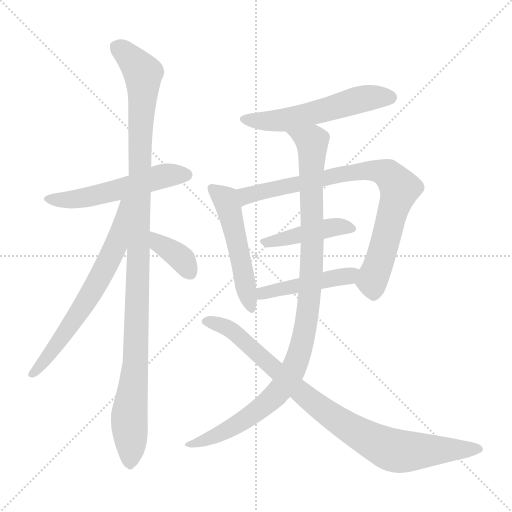
t = 0.00 s
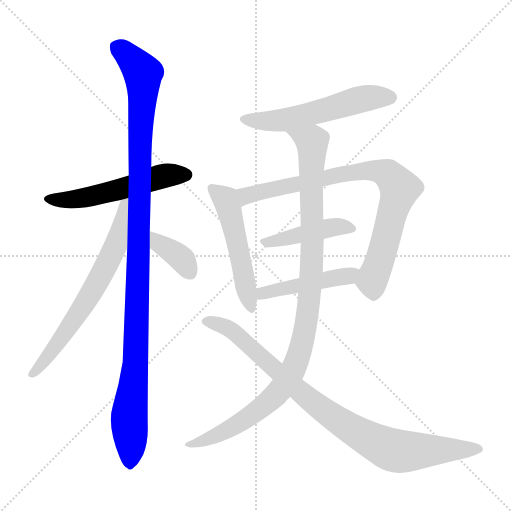
t = 1.78 s
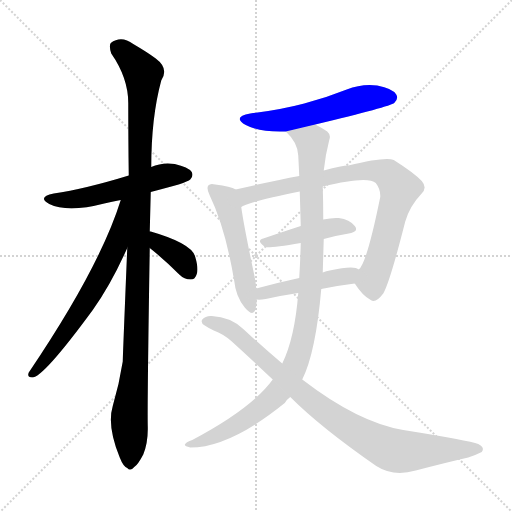
t = 3.57 s
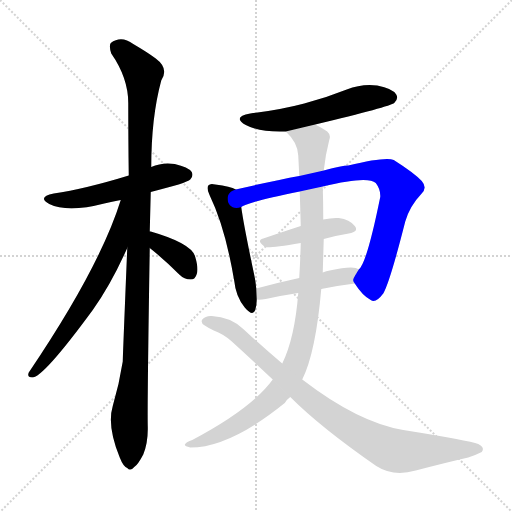
t = 5.35 s
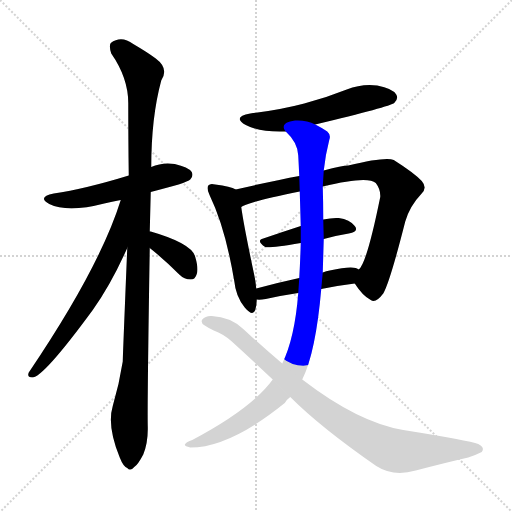
t = 7.13 s
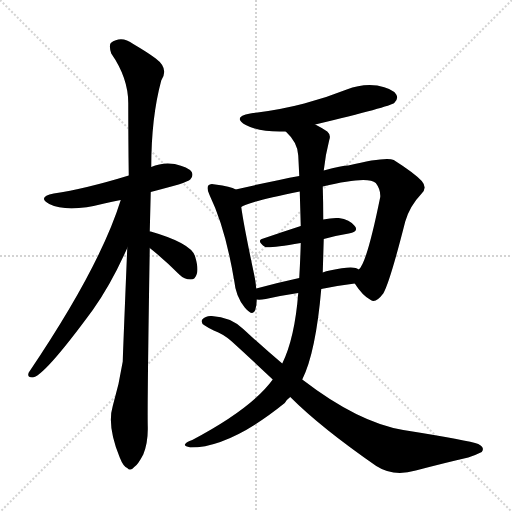
t = 8.91 s

The animated SVG that drew these frames (rendered in a browser with its animation timeline set to each time). Animation: 11 CSS @keyframes rules; one cycle of 8.91 s.

<svg version="1.1" viewBox="0 0 1024 1024" xmlns="http://www.w3.org/2000/svg">
  <g stroke="lightgray" stroke-dasharray="1,1" stroke-width="1" transform="scale(4, 4)">
    <line x1="0" y1="0" x2="256" y2="256"></line>
    <line x1="256" y1="0" x2="0" y2="256"></line>
    <line x1="128" y1="0" x2="128" y2="256"></line>
    <line x1="0" y1="128" x2="256" y2="128"></line>
  </g>
<g transform="scale(1, -1) translate(0, -900)">
   <style type="text/css">
    @keyframes keyframes0 {
      from {
       stroke: blue;
       stroke-dashoffset: 534;
       stroke-width: 128;
       }
       63% {
       animation-timing-function: step-end;
       stroke: blue;
       stroke-dashoffset: 0;
       stroke-width: 128;
       }
       to {
       stroke: black;
       stroke-width: 1024;
       }
       }
       #make-me-a-hanzi-animation-0 {
         animation: keyframes0 0.684570s both;
         animation-delay: 0.000000s;
         animation-timing-function: linear;
       }
    @keyframes keyframes1 {
      from {
       stroke: blue;
       stroke-dashoffset: 1107;
       stroke-width: 128;
       }
       78% {
       animation-timing-function: step-end;
       stroke: blue;
       stroke-dashoffset: 0;
       stroke-width: 128;
       }
       to {
       stroke: black;
       stroke-width: 1024;
       }
       }
       #make-me-a-hanzi-animation-1 {
         animation: keyframes1 1.150879s both;
         animation-delay: 0.684570s;
         animation-timing-function: linear;
       }
    @keyframes keyframes2 {
      from {
       stroke: blue;
       stroke-dashoffset: 653;
       stroke-width: 128;
       }
       68% {
       animation-timing-function: step-end;
       stroke: blue;
       stroke-dashoffset: 0;
       stroke-width: 128;
       }
       to {
       stroke: black;
       stroke-width: 1024;
       }
       }
       #make-me-a-hanzi-animation-2 {
         animation: keyframes2 0.781413s both;
         animation-delay: 1.835449s;
         animation-timing-function: linear;
       }
    @keyframes keyframes3 {
      from {
       stroke: blue;
       stroke-dashoffset: 375;
       stroke-width: 128;
       }
       55% {
       animation-timing-function: step-end;
       stroke: blue;
       stroke-dashoffset: 0;
       stroke-width: 128;
       }
       to {
       stroke: black;
       stroke-width: 1024;
       }
       }
       #make-me-a-hanzi-animation-3 {
         animation: keyframes3 0.555176s both;
         animation-delay: 2.616862s;
         animation-timing-function: linear;
       }
    @keyframes keyframes4 {
      from {
       stroke: blue;
       stroke-dashoffset: 551;
       stroke-width: 128;
       }
       64% {
       animation-timing-function: step-end;
       stroke: blue;
       stroke-dashoffset: 0;
       stroke-width: 128;
       }
       to {
       stroke: black;
       stroke-width: 1024;
       }
       }
       #make-me-a-hanzi-animation-4 {
         animation: keyframes4 0.698405s both;
         animation-delay: 3.172038s;
         animation-timing-function: linear;
       }
    @keyframes keyframes5 {
      from {
       stroke: blue;
       stroke-dashoffset: 513;
       stroke-width: 128;
       }
       63% {
       animation-timing-function: step-end;
       stroke: blue;
       stroke-dashoffset: 0;
       stroke-width: 128;
       }
       to {
       stroke: black;
       stroke-width: 1024;
       }
       }
       #make-me-a-hanzi-animation-5 {
         animation: keyframes5 0.667480s both;
         animation-delay: 3.870443s;
         animation-timing-function: linear;
       }
    @keyframes keyframes6 {
      from {
       stroke: blue;
       stroke-dashoffset: 816;
       stroke-width: 128;
       }
       73% {
       animation-timing-function: step-end;
       stroke: blue;
       stroke-dashoffset: 0;
       stroke-width: 128;
       }
       to {
       stroke: black;
       stroke-width: 1024;
       }
       }
       #make-me-a-hanzi-animation-6 {
         animation: keyframes6 0.914062s both;
         animation-delay: 4.537923s;
         animation-timing-function: linear;
       }
    @keyframes keyframes7 {
      from {
       stroke: blue;
       stroke-dashoffset: 433;
       stroke-width: 128;
       }
       58% {
       animation-timing-function: step-end;
       stroke: blue;
       stroke-dashoffset: 0;
       stroke-width: 128;
       }
       to {
       stroke: black;
       stroke-width: 1024;
       }
       }
       #make-me-a-hanzi-animation-7 {
         animation: keyframes7 0.602376s both;
         animation-delay: 5.451986s;
         animation-timing-function: linear;
       }
    @keyframes keyframes8 {
      from {
       stroke: blue;
       stroke-dashoffset: 455;
       stroke-width: 128;
       }
       60% {
       animation-timing-function: step-end;
       stroke: blue;
       stroke-dashoffset: 0;
       stroke-width: 128;
       }
       to {
       stroke: black;
       stroke-width: 1024;
       }
       }
       #make-me-a-hanzi-animation-8 {
         animation: keyframes8 0.620280s both;
         animation-delay: 6.054362s;
         animation-timing-function: linear;
       }
    @keyframes keyframes9 {
      from {
       stroke: blue;
       stroke-dashoffset: 1030;
       stroke-width: 128;
       }
       77% {
       animation-timing-function: step-end;
       stroke: blue;
       stroke-dashoffset: 0;
       stroke-width: 128;
       }
       to {
       stroke: black;
       stroke-width: 1024;
       }
       }
       #make-me-a-hanzi-animation-9 {
         animation: keyframes9 1.088216s both;
         animation-delay: 6.674642s;
         animation-timing-function: linear;
       }
    @keyframes keyframes10 {
      from {
       stroke: blue;
       stroke-dashoffset: 883;
       stroke-width: 128;
       }
       74% {
       animation-timing-function: step-end;
       stroke: blue;
       stroke-dashoffset: 0;
       stroke-width: 128;
       }
       to {
       stroke: black;
       stroke-width: 1024;
       }
       }
       #make-me-a-hanzi-animation-10 {
         animation: keyframes10 0.968587s both;
         animation-delay: 7.762858s;
         animation-timing-function: linear;
       }
</style>
<path d="M 301.5 516.0 Q 373.5 534.0 380.5 541.0 Q 387.5 548.0 383.5 556.0 Q 376.5 566.0 349.5 572.0 Q 324.5 576.0 302.5 566.0 L 257.5 549.0 Q 169.5 522.0 107.5 513.0 Q 73.5 506.0 98.5 492.0 Q 135.5 474.0 208.5 493.0 Q 223.5 497.0 241.5 500.0 L 301.5 516.0 Z" fill="lightgray"></path> 
<path d="M 299.5 437.0 Q 300.5 476.0 301.5 516.0 L 302.5 566.0 Q 302.5 665.0 322.5 739.0 Q 338.5 763.0 311.5 783.0 Q 295.5 795.0 266.5 812.0 Q 242.5 830.0 221.5 814.0 Q 217.5 808.0 222.5 793.0 Q 256.5 744.0 256.5 694.0 Q 256.5 627.0 257.5 549.0 L 254.5 404.0 Q 245.5 185.0 245.5 177.0 Q 238.5 132.0 225.5 88.0 Q 213.5 48.0 239.5 -15.0 Q 246.5 -33.0 254.5 -36.0 Q 260.5 -43.0 268.5 -34.0 Q 275.5 -30.0 286.5 -9.0 Q 296.5 16.0 295.5 48.0 Q 294.5 91.0 299.5 404.0 L 299.5 437.0 Z" fill="lightgray"></path> 
<path d="M 241.5 500.0 Q 199.5 365.0 57.5 155.0 Q 53.5 145.0 64.5 145.0 Q 86.5 145.0 185.5 280.0 Q 222.5 332.0 254.5 404.0 C 312.5 532.0 250.5 529.0 241.5 500.0 Z" fill="lightgray"></path> 
<path d="M 299.5 404.0 Q 300.5 403.0 304.5 400.0 Q 331.5 378.0 358.5 351.0 Q 368.5 341.0 381.5 341.0 Q 390.5 341.0 393.5 352.0 Q 397.5 362.0 390.5 386.0 Q 384.5 413.0 301.5 437.0 L 299.5 437.0 C 269.5 442.0 276.5 423.0 299.5 404.0 Z" fill="lightgray"></path> 
<path d="M 630.5 651.0 Q 780.5 687.0 788.5 694.0 Q 797.5 703.0 792.5 711.0 Q 785.5 723.0 754.5 729.0 Q 723.5 733.0 693.5 721.0 Q 653.5 705.0 608.5 693.0 Q 559.5 680.0 500.5 673.0 Q 463.5 666.0 491.5 650.0 Q 519.5 635.0 571.5 637.0 L 630.5 651.0 Z" fill="lightgray"></path> 
<path d="M 471.5 521.0 Q 461.5 527.0 430.5 531.0 Q 420.5 534.0 416.5 529.0 Q 412.5 523.0 419.5 509.0 Q 450.5 445.0 468.5 338.0 Q 471.5 307.0 489.5 285.0 Q 505.5 266.0 510.5 280.0 Q 513.5 289.0 513.5 301.0 L 512.5 323.0 Q 511.5 336.0 508.5 350.0 Q 487.5 449.0 482.5 486.0 C 478.5 516.0 477.5 518.0 471.5 521.0 Z" fill="lightgray"></path> 
<path d="M 709.5 333.0 Q 725.5 308.0 741.5 300.0 Q 751.5 293.0 766.5 313.0 Q 779.5 335.0 810.5 457.0 Q 819.5 488.0 842.5 512.0 Q 855.5 524.0 843.5 538.0 Q 828.5 554.0 787.5 580.0 Q 771.5 587.0 696.5 569.0 Q 684.5 569.0 647.5 559.0 L 598.5 548.0 Q 579.5 545.0 558.5 540.0 Q 509.5 530.0 471.5 521.0 C 442.5 514.0 455.5 474.0 482.5 486.0 Q 491.5 495.0 599.5 517.0 L 645.5 527.0 Q 735.5 549.0 751.5 534.0 Q 761.5 521.0 760.5 506.0 Q 733.5 373.0 717.5 361.0 C 704.5 340.0 704.5 340.0 709.5 333.0 Z" fill="lightgray"></path> 
<path d="M 647.5 422.0 Q 672.5 429.0 697.5 433.0 Q 718.5 437.0 709.5 448.0 Q 699.5 461.0 677.5 464.0 Q 664.5 465.0 646.5 461.0 L 601.5 448.0 Q 561.5 435.0 526.5 423.0 Q 511.5 419.0 530.5 406.0 Q 536.5 403.0 601.5 414.0 L 647.5 422.0 Z" fill="lightgray"></path> 
<path d="M 642.5 322.0 Q 676.5 329.0 709.5 333.0 C 739.5 337.0 744.5 348.0 717.5 361.0 Q 708.5 370.0 659.5 359.0 Q 652.5 358.0 645.5 355.0 L 598.5 344.0 Q 552.5 334.0 512.5 323.0 C 483.5 315.0 483.5 302.0 513.5 301.0 Q 519.5 300.0 531.5 302.0 Q 562.5 309.0 596.5 314.0 L 642.5 322.0 Z" fill="lightgray"></path> 
<path d="M 604.5 141.0 Q 631.5 195.0 642.5 322.0 L 645.5 355.0 Q 646.5 389.0 647.5 422.0 L 646.5 461.0 Q 646.5 494.0 645.5 527.0 L 647.5 559.0 Q 650.5 589.0 658.5 620.0 Q 662.5 630.0 654.5 637.0 Q 644.5 644.0 630.5 651.0 C 604.5 666.0 552.5 660.0 571.5 637.0 Q 595.5 615.0 596.5 589.0 Q 597.5 570.0 598.5 548.0 L 599.5 517.0 Q 600.5 483.0 601.5 448.0 L 601.5 414.0 Q 600.5 378.0 598.5 344.0 L 596.5 314.0 Q 589.5 224.0 564.5 173.0 L 545.5 141.0 Q 503.5 83.0 384.5 20.0 Q 372.5 16.0 370.5 12.0 Q 366.5 8.0 380.5 5.0 Q 459.5 5.0 569.5 94.0 Q 573.5 101.0 580.5 106.0 L 604.5 141.0 Z" fill="lightgray"></path> 
<path d="M 580.5 106.0 Q 641.5 45.0 752.5 -32.0 Q 786.5 -54.0 831.5 -41.0 Q 892.5 -25.0 936.5 -15.0 Q 949.5 -11.0 963.5 -4.0 Q 970.5 5.0 956.5 12.0 Q 938.5 19.0 806.5 40.0 Q 716.5 55.0 604.5 141.0 L 564.5 173.0 Q 527.5 204.0 486.5 242.0 Q 461.5 266.0 423.5 268.0 Q 411.5 269.0 404.5 261.0 Q 400.5 254.0 409.5 249.0 Q 418.5 243.0 427.5 239.0 Q 446.5 232.0 462.5 218.0 Q 505.5 179.0 545.5 141.0 L 580.5 106.0 Z" fill="lightgray"></path> 
      <clipPath id="make-me-a-hanzi-clip-0">
      <path d="M 301.5 516.0 Q 373.5 534.0 380.5 541.0 Q 387.5 548.0 383.5 556.0 Q 376.5 566.0 349.5 572.0 Q 324.5 576.0 302.5 566.0 L 257.5 549.0 Q 169.5 522.0 107.5 513.0 Q 73.5 506.0 98.5 492.0 Q 135.5 474.0 208.5 493.0 Q 223.5 497.0 241.5 500.0 L 301.5 516.0 Z" fill="lightgray"></path>
      </clipPath>
      <path clip-path="url(#make-me-a-hanzi-clip-0)" d="M 100.5 504.0 L 143.5 501.0 L 194.5 509.0 L 317.5 546.0 L 372.5 550.0 " fill="none" id="make-me-a-hanzi-animation-0" stroke-dasharray="406 812" stroke-linecap="round"></path>

      <clipPath id="make-me-a-hanzi-clip-1">
      <path d="M 299.5 437.0 Q 300.5 476.0 301.5 516.0 L 302.5 566.0 Q 302.5 665.0 322.5 739.0 Q 338.5 763.0 311.5 783.0 Q 295.5 795.0 266.5 812.0 Q 242.5 830.0 221.5 814.0 Q 217.5 808.0 222.5 793.0 Q 256.5 744.0 256.5 694.0 Q 256.5 627.0 257.5 549.0 L 254.5 404.0 Q 245.5 185.0 245.5 177.0 Q 238.5 132.0 225.5 88.0 Q 213.5 48.0 239.5 -15.0 Q 246.5 -33.0 254.5 -36.0 Q 260.5 -43.0 268.5 -34.0 Q 275.5 -30.0 286.5 -9.0 Q 296.5 16.0 295.5 48.0 Q 294.5 91.0 299.5 404.0 L 299.5 437.0 Z" fill="lightgray"></path>
      </clipPath>
      <path clip-path="url(#make-me-a-hanzi-clip-1)" d="M 233.5 807.0 L 278.5 764.0 L 285.5 753.0 L 286.5 725.0 L 279.5 617.0 L 273.5 229.0 L 258.5 67.0 L 259.5 -22.0 " fill="none" id="make-me-a-hanzi-animation-1" stroke-dasharray="979 1958" stroke-linecap="round"></path>

      <clipPath id="make-me-a-hanzi-clip-2">
      <path d="M 241.5 500.0 Q 199.5 365.0 57.5 155.0 Q 53.5 145.0 64.5 145.0 Q 86.5 145.0 185.5 280.0 Q 222.5 332.0 254.5 404.0 C 312.5 532.0 250.5 529.0 241.5 500.0 Z" fill="lightgray"></path>
      </clipPath>
      <path clip-path="url(#make-me-a-hanzi-clip-2)" d="M 250.5 497.0 L 232.5 412.0 L 194.5 335.0 L 135.5 240.0 L 64.5 153.0 " fill="none" id="make-me-a-hanzi-animation-2" stroke-dasharray="525 1050" stroke-linecap="round"></path>

      <clipPath id="make-me-a-hanzi-clip-3">
      <path d="M 299.5 404.0 Q 300.5 403.0 304.5 400.0 Q 331.5 378.0 358.5 351.0 Q 368.5 341.0 381.5 341.0 Q 390.5 341.0 393.5 352.0 Q 397.5 362.0 390.5 386.0 Q 384.5 413.0 301.5 437.0 L 299.5 437.0 C 269.5 442.0 276.5 423.0 299.5 404.0 Z" fill="lightgray"></path>
      </clipPath>
      <path clip-path="url(#make-me-a-hanzi-clip-3)" d="M 300.5 432.0 L 311.5 430.0 L 317.5 413.0 L 360.5 385.0 L 381.5 353.0 " fill="none" id="make-me-a-hanzi-animation-3" stroke-dasharray="247 494" stroke-linecap="round"></path>

      <clipPath id="make-me-a-hanzi-clip-4">
      <path d="M 630.5 651.0 Q 780.5 687.0 788.5 694.0 Q 797.5 703.0 792.5 711.0 Q 785.5 723.0 754.5 729.0 Q 723.5 733.0 693.5 721.0 Q 653.5 705.0 608.5 693.0 Q 559.5 680.0 500.5 673.0 Q 463.5 666.0 491.5 650.0 Q 519.5 635.0 571.5 637.0 L 630.5 651.0 Z" fill="lightgray"></path>
      </clipPath>
      <path clip-path="url(#make-me-a-hanzi-clip-4)" d="M 492.5 663.0 L 534.5 657.0 L 573.5 661.0 L 733.5 704.0 L 781.5 705.0 " fill="none" id="make-me-a-hanzi-animation-4" stroke-dasharray="423 846" stroke-linecap="round"></path>

      <clipPath id="make-me-a-hanzi-clip-5">
      <path d="M 471.5 521.0 Q 461.5 527.0 430.5 531.0 Q 420.5 534.0 416.5 529.0 Q 412.5 523.0 419.5 509.0 Q 450.5 445.0 468.5 338.0 Q 471.5 307.0 489.5 285.0 Q 505.5 266.0 510.5 280.0 Q 513.5 289.0 513.5 301.0 L 512.5 323.0 Q 511.5 336.0 508.5 350.0 Q 487.5 449.0 482.5 486.0 C 478.5 516.0 477.5 518.0 471.5 521.0 Z" fill="lightgray"></path>
      </clipPath>
      <path clip-path="url(#make-me-a-hanzi-clip-5)" d="M 424.5 524.0 L 450.5 502.0 L 457.5 484.0 L 500.5 285.0 " fill="none" id="make-me-a-hanzi-animation-5" stroke-dasharray="385 770" stroke-linecap="round"></path>

      <clipPath id="make-me-a-hanzi-clip-6">
      <path d="M 709.5 333.0 Q 725.5 308.0 741.5 300.0 Q 751.5 293.0 766.5 313.0 Q 779.5 335.0 810.5 457.0 Q 819.5 488.0 842.5 512.0 Q 855.5 524.0 843.5 538.0 Q 828.5 554.0 787.5 580.0 Q 771.5 587.0 696.5 569.0 Q 684.5 569.0 647.5 559.0 L 598.5 548.0 Q 579.5 545.0 558.5 540.0 Q 509.5 530.0 471.5 521.0 C 442.5 514.0 455.5 474.0 482.5 486.0 Q 491.5 495.0 599.5 517.0 L 645.5 527.0 Q 735.5 549.0 751.5 534.0 Q 761.5 521.0 760.5 506.0 Q 733.5 373.0 717.5 361.0 C 704.5 340.0 704.5 340.0 709.5 333.0 Z" fill="lightgray"></path>
      </clipPath>
      <path clip-path="url(#make-me-a-hanzi-clip-6)" d="M 481.5 492.0 L 494.5 510.0 L 711.5 558.0 L 751.5 559.0 L 774.5 553.0 L 799.5 523.0 L 769.5 410.0 L 743.5 339.0 L 747.5 319.0 " fill="none" id="make-me-a-hanzi-animation-6" stroke-dasharray="688 1376" stroke-linecap="round"></path>

      <clipPath id="make-me-a-hanzi-clip-7">
      <path d="M 647.5 422.0 Q 672.5 429.0 697.5 433.0 Q 718.5 437.0 709.5 448.0 Q 699.5 461.0 677.5 464.0 Q 664.5 465.0 646.5 461.0 L 601.5 448.0 Q 561.5 435.0 526.5 423.0 Q 511.5 419.0 530.5 406.0 Q 536.5 403.0 601.5 414.0 L 647.5 422.0 Z" fill="lightgray"></path>
      </clipPath>
      <path clip-path="url(#make-me-a-hanzi-clip-7)" d="M 528.5 414.0 L 657.5 445.0 L 701.5 442.0 " fill="none" id="make-me-a-hanzi-animation-7" stroke-dasharray="305 610" stroke-linecap="round"></path>

      <clipPath id="make-me-a-hanzi-clip-8">
      <path d="M 642.5 322.0 Q 676.5 329.0 709.5 333.0 C 739.5 337.0 744.5 348.0 717.5 361.0 Q 708.5 370.0 659.5 359.0 Q 652.5 358.0 645.5 355.0 L 598.5 344.0 Q 552.5 334.0 512.5 323.0 C 483.5 315.0 483.5 302.0 513.5 301.0 Q 519.5 300.0 531.5 302.0 Q 562.5 309.0 596.5 314.0 L 642.5 322.0 Z" fill="lightgray"></path>
      </clipPath>
      <path clip-path="url(#make-me-a-hanzi-clip-8)" d="M 517.5 307.0 L 535.5 316.0 L 710.5 355.0 " fill="none" id="make-me-a-hanzi-animation-8" stroke-dasharray="327 654" stroke-linecap="round"></path>

      <clipPath id="make-me-a-hanzi-clip-9">
      <path d="M 604.5 141.0 Q 631.5 195.0 642.5 322.0 L 645.5 355.0 Q 646.5 389.0 647.5 422.0 L 646.5 461.0 Q 646.5 494.0 645.5 527.0 L 647.5 559.0 Q 650.5 589.0 658.5 620.0 Q 662.5 630.0 654.5 637.0 Q 644.5 644.0 630.5 651.0 C 604.5 666.0 552.5 660.0 571.5 637.0 Q 595.5 615.0 596.5 589.0 Q 597.5 570.0 598.5 548.0 L 599.5 517.0 Q 600.5 483.0 601.5 448.0 L 601.5 414.0 Q 600.5 378.0 598.5 344.0 L 596.5 314.0 Q 589.5 224.0 564.5 173.0 L 545.5 141.0 Q 503.5 83.0 384.5 20.0 Q 372.5 16.0 370.5 12.0 Q 366.5 8.0 380.5 5.0 Q 459.5 5.0 569.5 94.0 Q 573.5 101.0 580.5 106.0 L 604.5 141.0 Z" fill="lightgray"></path>
      </clipPath>
      <path clip-path="url(#make-me-a-hanzi-clip-9)" d="M 579.5 634.0 L 624.5 616.0 L 620.5 314.0 L 600.5 198.0 L 580.5 149.0 L 547.5 105.0 L 479.5 54.0 L 430.5 28.0 L 376.5 10.0 " fill="none" id="make-me-a-hanzi-animation-9" stroke-dasharray="902 1804" stroke-linecap="round"></path>

      <clipPath id="make-me-a-hanzi-clip-10">
      <path d="M 580.5 106.0 Q 641.5 45.0 752.5 -32.0 Q 786.5 -54.0 831.5 -41.0 Q 892.5 -25.0 936.5 -15.0 Q 949.5 -11.0 963.5 -4.0 Q 970.5 5.0 956.5 12.0 Q 938.5 19.0 806.5 40.0 Q 716.5 55.0 604.5 141.0 L 564.5 173.0 Q 527.5 204.0 486.5 242.0 Q 461.5 266.0 423.5 268.0 Q 411.5 269.0 404.5 261.0 Q 400.5 254.0 409.5 249.0 Q 418.5 243.0 427.5 239.0 Q 446.5 232.0 462.5 218.0 Q 505.5 179.0 545.5 141.0 L 580.5 106.0 Z" fill="lightgray"></path>
      </clipPath>
      <path clip-path="url(#make-me-a-hanzi-clip-10)" d="M 413.5 258.0 L 470.5 234.0 L 652.5 75.0 L 767.5 6.0 L 803.5 -3.0 L 955.5 2.0 " fill="none" id="make-me-a-hanzi-animation-10" stroke-dasharray="755 1510" stroke-linecap="round"></path>

</g>
</svg>
